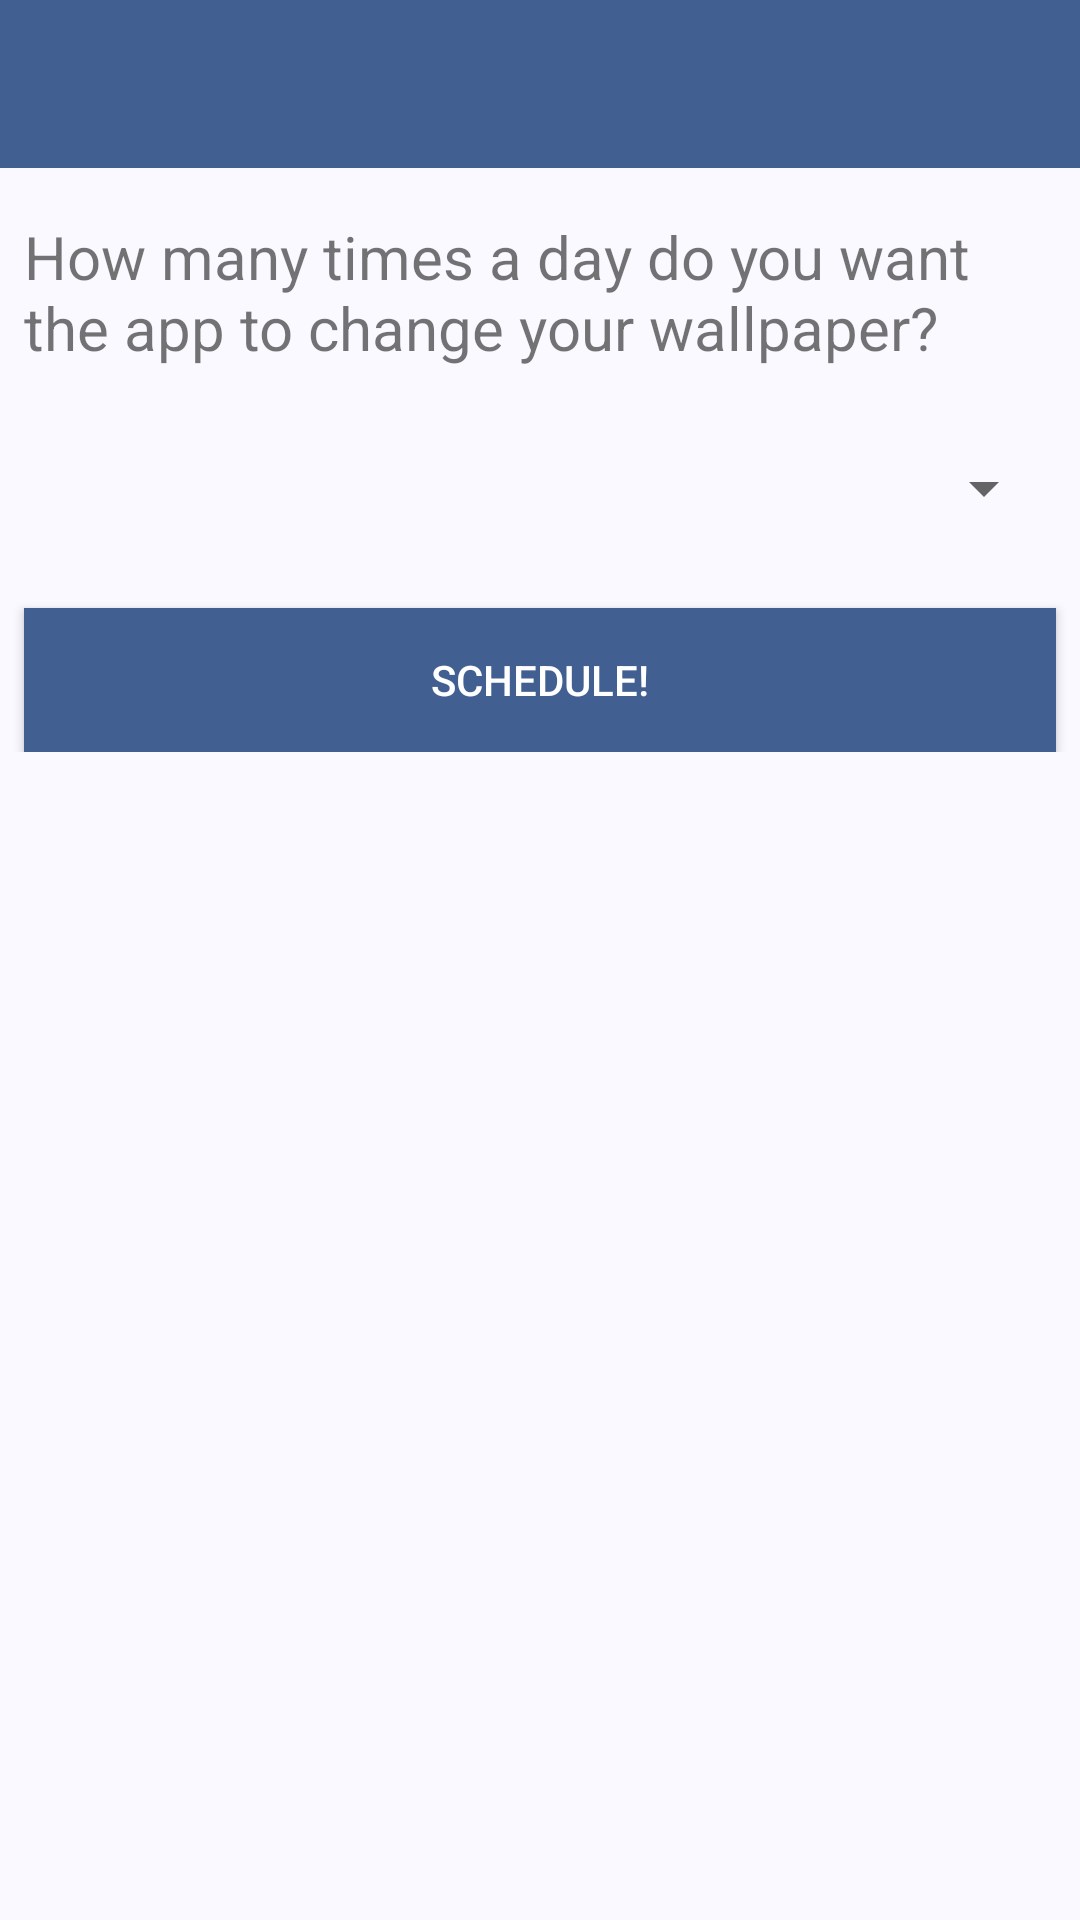

Layout XML and referenced resources for this Android screen:
<!-- AndroidManifest.xml: application theme AppTheme -->
<!-- res/layout/activity_configure_schedule.xml -->
<?xml version="1.0" encoding="utf-8"?>
<androidx.constraintlayout.widget.ConstraintLayout xmlns:android="http://schemas.android.com/apk/res/android"
    xmlns:app="http://schemas.android.com/apk/res-auto"
    xmlns:tools="http://schemas.android.com/tools"
    android:layout_width="match_parent"
    android:layout_height="match_parent"
    tools:context=".activity.ConfigureScheduleActivity">

    <com.google.android.material.appbar.AppBarLayout
        android:id="@+id/toolbar_wrapper"
        android:layout_width="match_parent"
        android:layout_height="wrap_content"
        android:fitsSystemWindows="true"
        app:layout_constraintEnd_toEndOf="parent"
        app:layout_constraintStart_toStartOf="parent"
        app:layout_constraintTop_toTopOf="parent">

        <com.google.android.material.appbar.MaterialToolbar
            android:id="@+id/toolbar"
            android:layout_width="match_parent"
            android:layout_height="?attr/actionBarSize" />

    </com.google.android.material.appbar.AppBarLayout>


    <ScrollView
        app:layout_constraintTop_toBottomOf="@id/toolbar_wrapper"
        app:layout_constraintStart_toStartOf="parent"
        app:layout_constraintEnd_toEndOf="parent"
        android:layout_width="match_parent"
        android:layout_height="0dp">

        <androidx.constraintlayout.widget.ConstraintLayout
            android:layout_width="match_parent"
            android:layout_height="wrap_content"
            android:paddingBottom="48dp">

            <TextView
                android:id="@+id/schedule_description"
                android:layout_width="0dp"
                android:layout_height="wrap_content"
                android:layout_marginStart="8dp"
                android:layout_marginTop="16dp"
                android:layout_marginEnd="8dp"
                android:text="@string/app.schedule.times"
                android:textSize="20sp"
                app:layout_constraintEnd_toEndOf="parent"
                app:layout_constraintStart_toStartOf="parent"
                app:layout_constraintTop_toTopOf="parent" />

            <Spinner
                android:id="@+id/times_select"
                android:layout_width="0dp"
                android:layout_height="wrap_content"
                android:layout_marginStart="8dp"
                android:layout_marginTop="16dp"
                android:layout_marginEnd="8dp"
                android:minHeight="48sp"
                app:layout_constraintEnd_toEndOf="parent"
                app:layout_constraintStart_toStartOf="parent"
                app:layout_constraintTop_toBottomOf="@+id/schedule_description" />

            <Button
                android:id="@+id/schedule_button"
                android:layout_width="0dp"
                android:layout_height="wrap_content"
                android:layout_marginStart="8dp"
                android:layout_marginTop="16dp"
                android:layout_marginEnd="8dp"
                android:background="@color/md_theme_primary"
                android:text="@string/app.schedule.schedule_button"
                android:textColor="@color/md_theme_onPrimary"
                app:layout_constraintEnd_toEndOf="parent"
                app:layout_constraintStart_toStartOf="parent"
                app:layout_constraintTop_toBottomOf="@+id/times_select" />
        </androidx.constraintlayout.widget.ConstraintLayout>

    </ScrollView>

</androidx.constraintlayout.widget.ConstraintLayout>
<!-- resources referenced by this layout -->
<resources>
  <color name="md_theme_onPrimary">#FFFFFF</color>
  <color name="md_theme_primary">#415F91</color>
  <string name="app.schedule.schedule_button">Schedule!</string>
  <string name="app.schedule.times">How many times a day do you want the app to change your wallpaper?</string>
  <color name="md_theme_primaryContainer">#D6E3FF</color>
  <color name="md_theme_onPrimaryContainer">#001B3E</color>
  <color name="md_theme_secondary">#565F71</color>
  <color name="md_theme_onSecondary">#FFFFFF</color>
  <color name="md_theme_secondaryContainer">#DAE2F9</color>
  <color name="md_theme_onSecondaryContainer">#131C2B</color>
  <color name="md_theme_tertiary">#705575</color>
  <color name="md_theme_onTertiary">#FFFFFF</color>
  <color name="md_theme_tertiaryContainer">#FAD8FD</color>
  <color name="md_theme_onTertiaryContainer">#28132E</color>
  <color name="md_theme_error">#BA1A1A</color>
  <color name="md_theme_onError">#FFFFFF</color>
  <color name="md_theme_errorContainer">#FFDAD6</color>
  <color name="md_theme_onErrorContainer">#410002</color>
  <color name="md_theme_background">#F9F9FF</color>
  <color name="md_theme_onBackground">#191C20</color>
  <color name="md_theme_surface">#F9F9FF</color>
  <color name="md_theme_onSurface">#191C20</color>
  <color name="md_theme_surfaceVariant">#E0E2EC</color>
  <color name="md_theme_onSurfaceVariant">#44474E</color>
  <color name="md_theme_outline">#74777F</color>
  <color name="md_theme_outlineVariant">#C4C6D0</color>
  <color name="md_theme_inverseSurface">#2E3036</color>
  <color name="md_theme_inverseOnSurface">#F0F0F7</color>
  <color name="md_theme_inversePrimary">#AAC7FF</color>
  <color name="md_theme_primaryFixed">#D6E3FF</color>
  <color name="md_theme_onPrimaryFixed">#001B3E</color>
  <color name="md_theme_primaryFixedDim">#AAC7FF</color>
  <color name="md_theme_onPrimaryFixedVariant">#284777</color>
  <color name="md_theme_secondaryFixed">#DAE2F9</color>
  <color name="md_theme_onSecondaryFixed">#131C2B</color>
  <color name="md_theme_secondaryFixedDim">#BEC6DC</color>
  <color name="md_theme_onSecondaryFixedVariant">#3E4759</color>
  <color name="md_theme_tertiaryFixed">#FAD8FD</color>
  <color name="md_theme_onTertiaryFixed">#28132E</color>
  <color name="md_theme_tertiaryFixedDim">#DDBCE0</color>
  <color name="md_theme_onTertiaryFixedVariant">#573E5C</color>
  <color name="md_theme_surfaceDim">#D9D9E0</color>
  <color name="md_theme_surfaceBright">#F9F9FF</color>
  <color name="md_theme_surfaceContainerLowest">#FFFFFF</color>
  <color name="md_theme_surfaceContainerLow">#F3F3FA</color>
  <color name="md_theme_surfaceContainer">#EDEDF4</color>
  <color name="md_theme_surfaceContainerHigh">#E7E8EE</color>
  <color name="md_theme_surfaceContainerHighest">#E2E2E9</color>
</resources>
